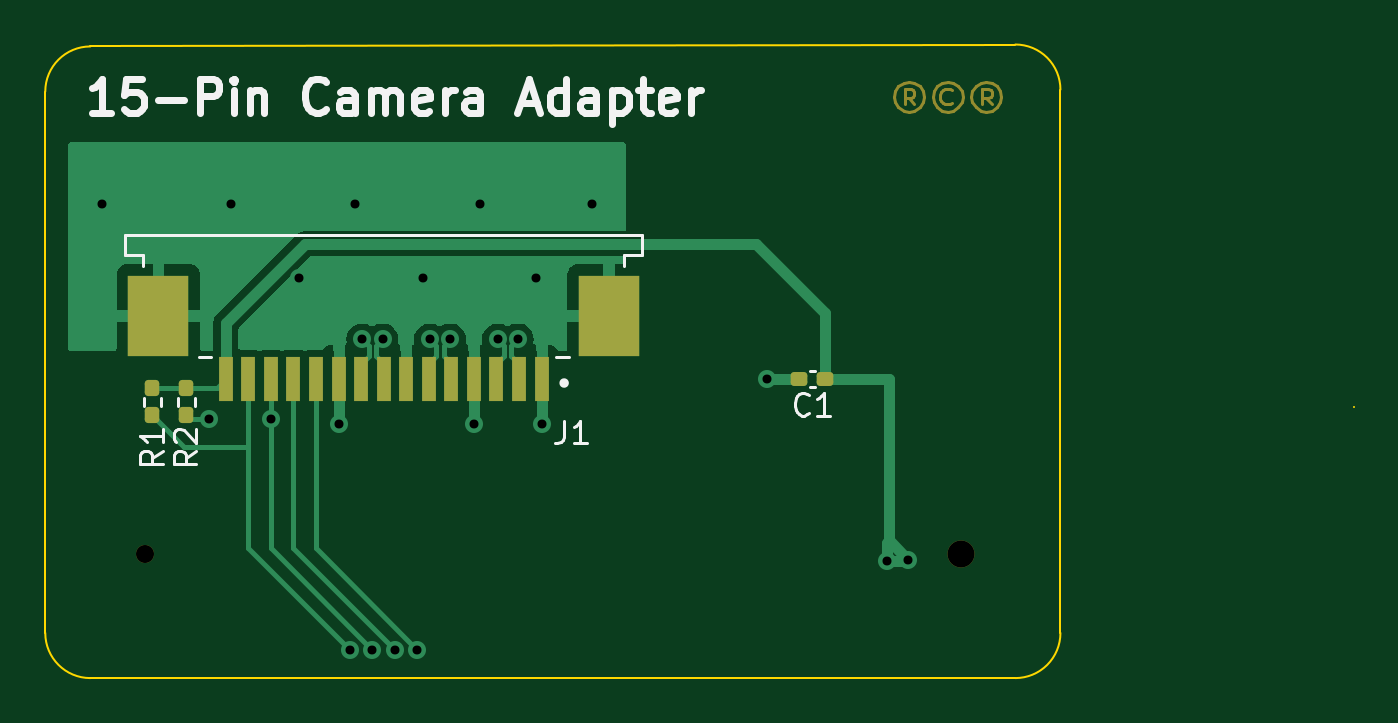
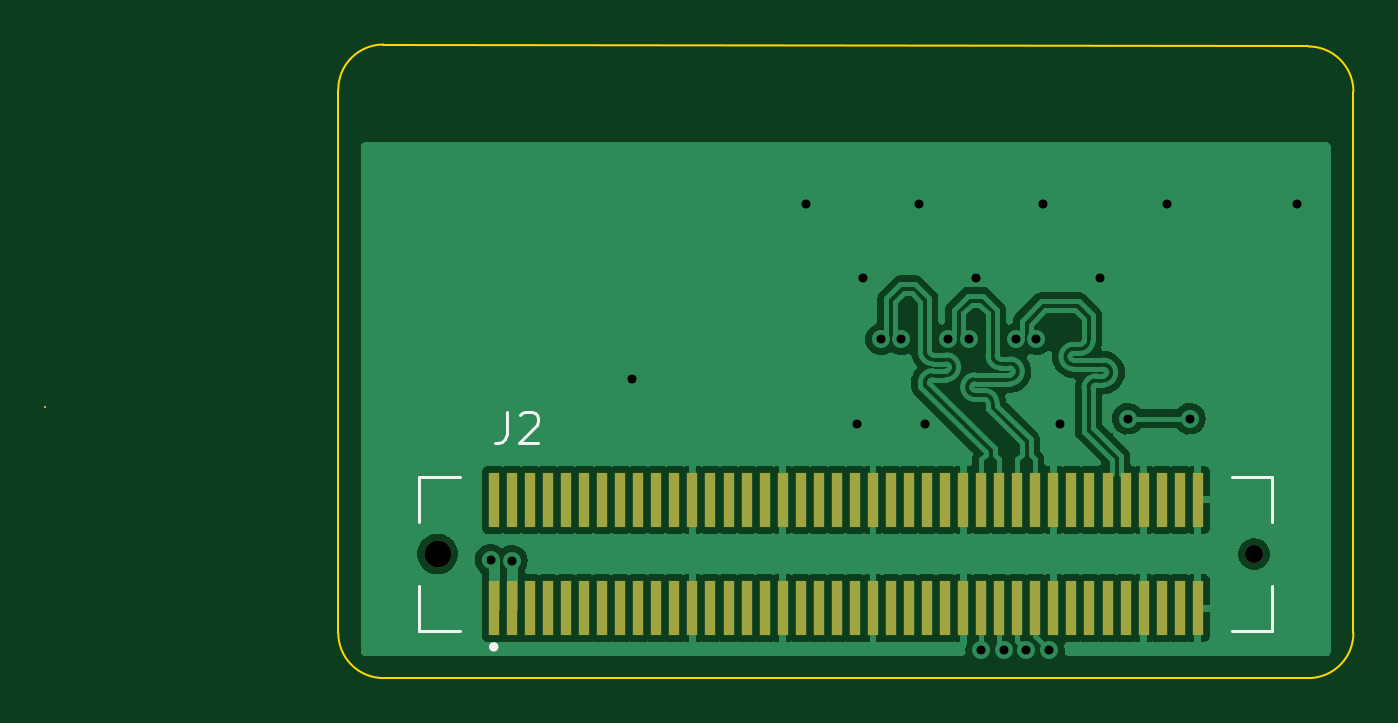
Circuit board: 12 layer files. Board 58.0 x 28.1 mm.
- bottom_copper: cam-adapter-B_Cu.gbr (95591 bytes)
- bottom_mask: cam-adapter-B_Mask.gbr (2669 bytes)
- paste: cam-adapter-B_Paste.gbr (2566 bytes)
- bottom_silk: cam-adapter-B_Silkscreen.gbr (1506 bytes)
- outline: cam-adapter-Edge_Cuts.gbr (1393 bytes)
- top_copper: cam-adapter-F_Cu.gbr (20245 bytes)
- top_mask: cam-adapter-F_Mask.gbr (4312 bytes)
- paste: cam-adapter-F_Paste.gbr (2031 bytes)
- top_silk: cam-adapter-F_Silkscreen.gbr (8923 bytes)
- inner_copper: cam-adapter-In1_Cu.gbr (20285 bytes)
- inner_copper: cam-adapter-In2_Cu.gbr (20285 bytes)
- drill: cam-adapter.drl (918 bytes)

=== bottom_copper: cam-adapter-B_Cu.gbr (95591 bytes, source omitted) ===
=== bottom_mask: cam-adapter-B_Mask.gbr ===
G04 #@! TF.GenerationSoftware,KiCad,Pcbnew,6.0.7-1.fc35*
G04 #@! TF.CreationDate,2022-09-05T19:22:16-05:00*
G04 #@! TF.ProjectId,cam-adapter,63616d2d-6164-4617-9074-65722e6b6963,rev?*
G04 #@! TF.SameCoordinates,Original*
G04 #@! TF.FileFunction,Soldermask,Bot*
G04 #@! TF.FilePolarity,Negative*
%FSLAX46Y46*%
G04 Gerber Fmt 4.6, Leading zero omitted, Abs format (unit mm)*
G04 Created by KiCad (PCBNEW 6.0.7-1.fc35) date 2022-09-05 19:22:16*
%MOMM*%
%LPD*%
G01*
G04 APERTURE LIST*
%ADD10C,0.800000*%
%ADD11C,1.200000*%
%ADD12R,0.500000X2.400000*%
G04 APERTURE END LIST*
D10*
G04 #@! TO.C,J2*
X104400000Y-93500000D03*
D11*
X140600000Y-93500000D03*
D12*
X138100000Y-95900000D03*
X138100000Y-91100000D03*
X137300000Y-95900000D03*
X137300000Y-91100000D03*
X136500000Y-95900000D03*
X136500000Y-91100000D03*
X135700000Y-95900000D03*
X135700000Y-91100000D03*
X134900000Y-95900000D03*
X134900000Y-91100000D03*
X134100000Y-95900000D03*
X134100000Y-91100000D03*
X133300000Y-95900000D03*
X133300000Y-91100000D03*
X132500000Y-95900000D03*
X132500000Y-91100000D03*
X131700000Y-95900000D03*
X131700000Y-91100000D03*
X130900000Y-95900000D03*
X130900000Y-91100000D03*
X130100000Y-95900000D03*
X130100000Y-91100000D03*
X129300000Y-95900000D03*
X129300000Y-91100000D03*
X128500000Y-95900000D03*
X128500000Y-91100000D03*
X127700000Y-95900000D03*
X127700000Y-91100000D03*
X126900000Y-95900000D03*
X126900000Y-91100000D03*
X126100000Y-95900000D03*
X126100000Y-91100000D03*
X125300000Y-95900000D03*
X125300000Y-91100000D03*
X124500000Y-95900000D03*
X124500000Y-91100000D03*
X123700000Y-95900000D03*
X123700000Y-91100000D03*
X122900000Y-95900000D03*
X122900000Y-91100000D03*
X122100000Y-95900000D03*
X122100000Y-91100000D03*
X121300000Y-95900000D03*
X121300000Y-91100000D03*
X120500000Y-95900000D03*
X120500000Y-91100000D03*
X119700000Y-95900000D03*
X119700000Y-91100000D03*
X118900000Y-95900000D03*
X118900000Y-91100000D03*
X118100000Y-95900000D03*
X118100000Y-91100000D03*
X117300000Y-95900000D03*
X117300000Y-91100000D03*
X116500000Y-95900000D03*
X116500000Y-91100000D03*
X115700000Y-95900000D03*
X115700000Y-91100000D03*
X114900000Y-95900000D03*
X114900000Y-91100000D03*
X114100000Y-95900000D03*
X114100000Y-91100000D03*
X113300000Y-95900000D03*
X113300000Y-91100000D03*
X112500000Y-95900000D03*
X112500000Y-91100000D03*
X111700000Y-95900000D03*
X111700000Y-91100000D03*
X110900000Y-95900000D03*
X110900000Y-91100000D03*
X110100000Y-95900000D03*
X110100000Y-91100000D03*
X109300000Y-95900000D03*
X109300000Y-91100000D03*
X108500000Y-95900000D03*
X108500000Y-91100000D03*
X107700000Y-95900000D03*
X107700000Y-91100000D03*
X106900000Y-95900000D03*
X106900000Y-91100000D03*
G04 #@! TD*
M02*

=== paste: cam-adapter-B_Paste.gbr ===
G04 #@! TF.GenerationSoftware,KiCad,Pcbnew,6.0.7-1.fc35*
G04 #@! TF.CreationDate,2022-09-05T19:22:16-05:00*
G04 #@! TF.ProjectId,cam-adapter,63616d2d-6164-4617-9074-65722e6b6963,rev?*
G04 #@! TF.SameCoordinates,Original*
G04 #@! TF.FileFunction,Paste,Bot*
G04 #@! TF.FilePolarity,Positive*
%FSLAX46Y46*%
G04 Gerber Fmt 4.6, Leading zero omitted, Abs format (unit mm)*
G04 Created by KiCad (PCBNEW 6.0.7-1.fc35) date 2022-09-05 19:22:16*
%MOMM*%
%LPD*%
G01*
G04 APERTURE LIST*
%ADD10R,0.500000X2.400000*%
G04 APERTURE END LIST*
D10*
G04 #@! TO.C,J2*
X138100000Y-95900000D03*
X138100000Y-91100000D03*
X137300000Y-95900000D03*
X137300000Y-91100000D03*
X136500000Y-95900000D03*
X136500000Y-91100000D03*
X135700000Y-95900000D03*
X135700000Y-91100000D03*
X134900000Y-95900000D03*
X134900000Y-91100000D03*
X134100000Y-95900000D03*
X134100000Y-91100000D03*
X133300000Y-95900000D03*
X133300000Y-91100000D03*
X132500000Y-95900000D03*
X132500000Y-91100000D03*
X131700000Y-95900000D03*
X131700000Y-91100000D03*
X130900000Y-95900000D03*
X130900000Y-91100000D03*
X130100000Y-95900000D03*
X130100000Y-91100000D03*
X129300000Y-95900000D03*
X129300000Y-91100000D03*
X128500000Y-95900000D03*
X128500000Y-91100000D03*
X127700000Y-95900000D03*
X127700000Y-91100000D03*
X126900000Y-95900000D03*
X126900000Y-91100000D03*
X126100000Y-95900000D03*
X126100000Y-91100000D03*
X125300000Y-95900000D03*
X125300000Y-91100000D03*
X124500000Y-95900000D03*
X124500000Y-91100000D03*
X123700000Y-95900000D03*
X123700000Y-91100000D03*
X122900000Y-95900000D03*
X122900000Y-91100000D03*
X122100000Y-95900000D03*
X122100000Y-91100000D03*
X121300000Y-95900000D03*
X121300000Y-91100000D03*
X120500000Y-95900000D03*
X120500000Y-91100000D03*
X119700000Y-95900000D03*
X119700000Y-91100000D03*
X118900000Y-95900000D03*
X118900000Y-91100000D03*
X118100000Y-95900000D03*
X118100000Y-91100000D03*
X117300000Y-95900000D03*
X117300000Y-91100000D03*
X116500000Y-95900000D03*
X116500000Y-91100000D03*
X115700000Y-95900000D03*
X115700000Y-91100000D03*
X114900000Y-95900000D03*
X114900000Y-91100000D03*
X114100000Y-95900000D03*
X114100000Y-91100000D03*
X113300000Y-95900000D03*
X113300000Y-91100000D03*
X112500000Y-95900000D03*
X112500000Y-91100000D03*
X111700000Y-95900000D03*
X111700000Y-91100000D03*
X110900000Y-95900000D03*
X110900000Y-91100000D03*
X110100000Y-95900000D03*
X110100000Y-91100000D03*
X109300000Y-95900000D03*
X109300000Y-91100000D03*
X108500000Y-95900000D03*
X108500000Y-91100000D03*
X107700000Y-95900000D03*
X107700000Y-91100000D03*
X106900000Y-95900000D03*
X106900000Y-91100000D03*
G04 #@! TD*
M02*

=== bottom_silk: cam-adapter-B_Silkscreen.gbr ===
G04 #@! TF.GenerationSoftware,KiCad,Pcbnew,6.0.7-1.fc35*
G04 #@! TF.CreationDate,2022-09-05T19:22:16-05:00*
G04 #@! TF.ProjectId,cam-adapter,63616d2d-6164-4617-9074-65722e6b6963,rev?*
G04 #@! TF.SameCoordinates,Original*
G04 #@! TF.FileFunction,Legend,Bot*
G04 #@! TF.FilePolarity,Positive*
%FSLAX46Y46*%
G04 Gerber Fmt 4.6, Leading zero omitted, Abs format (unit mm)*
G04 Created by KiCad (PCBNEW 6.0.7-1.fc35) date 2022-09-05 19:22:16*
%MOMM*%
%LPD*%
G01*
G04 APERTURE LIST*
%ADD10C,0.150000*%
%ADD11C,0.127000*%
%ADD12C,0.200000*%
G04 APERTURE END LIST*
D10*
G04 #@! TO.C,J2*
X137526327Y-87182760D02*
X137526327Y-88183801D01*
X137593063Y-88384009D01*
X137726535Y-88517481D01*
X137926743Y-88584217D01*
X138060215Y-88584217D01*
X136925702Y-87316232D02*
X136858966Y-87249496D01*
X136725494Y-87182760D01*
X136391814Y-87182760D01*
X136258342Y-87249496D01*
X136191606Y-87316232D01*
X136124870Y-87449704D01*
X136124870Y-87583176D01*
X136191606Y-87783384D01*
X136992438Y-88584217D01*
X136124870Y-88584217D01*
D11*
X103600000Y-90100000D02*
X105400000Y-90100000D01*
X141400000Y-90100000D02*
X139600000Y-90100000D01*
X103600000Y-96900000D02*
X105400000Y-96900000D01*
X103600000Y-92100000D02*
X103600000Y-90100000D01*
X141400000Y-96900000D02*
X139600000Y-96900000D01*
X141400000Y-92100000D02*
X141400000Y-90100000D01*
X103600000Y-96900000D02*
X103600000Y-94900000D01*
X141400000Y-96900000D02*
X141400000Y-94900000D01*
D12*
X138207000Y-97615000D02*
G75*
G03*
X138207000Y-97615000I-100000J0D01*
G01*
G04 #@! TD*
M02*

=== outline: cam-adapter-Edge_Cuts.gbr ===
G04 #@! TF.GenerationSoftware,KiCad,Pcbnew,6.0.7-1.fc35*
G04 #@! TF.CreationDate,2022-09-05T19:22:16-05:00*
G04 #@! TF.ProjectId,cam-adapter,63616d2d-6164-4617-9074-65722e6b6963,rev?*
G04 #@! TF.SameCoordinates,Original*
G04 #@! TF.FileFunction,Profile,NP*
%FSLAX46Y46*%
G04 Gerber Fmt 4.6, Leading zero omitted, Abs format (unit mm)*
G04 Created by KiCad (PCBNEW 6.0.7-1.fc35) date 2022-09-05 19:22:16*
%MOMM*%
%LPD*%
G01*
G04 APERTURE LIST*
G04 #@! TA.AperFunction,Profile*
%ADD10C,0.100000*%
G04 #@! TD*
G04 APERTURE END LIST*
D10*
X145000000Y-97000000D02*
X145000000Y-95000000D01*
X144999987Y-72914213D02*
G75*
G03*
X143000000Y-70914213I-1999987J13D01*
G01*
X100000000Y-97000000D02*
G75*
G03*
X102000000Y-99000000I2000000J0D01*
G01*
X143000000Y-99000000D02*
G75*
G03*
X145000000Y-97000000I0J2000000D01*
G01*
X102000000Y-71000000D02*
X143000000Y-70914214D01*
X100000000Y-76585787D02*
X100000000Y-73000000D01*
X100000000Y-89000000D02*
X100000000Y-76585787D01*
X158000000Y-87000000D02*
X158000000Y-87000000D01*
X145000000Y-72914213D02*
X145000000Y-79414213D01*
X100000000Y-97000000D02*
X100000000Y-95000000D01*
X102000000Y-71000000D02*
G75*
G03*
X100000000Y-73000000I0J-2000000D01*
G01*
X145000000Y-79414213D02*
X145000000Y-89000000D01*
X145000000Y-95000000D02*
X145000000Y-89000000D01*
X100000000Y-95000000D02*
X100000000Y-89000000D01*
X102000000Y-99000000D02*
X143000000Y-99000000D01*
M02*

=== top_copper: cam-adapter-F_Cu.gbr (20245 bytes, source omitted) ===
=== top_mask: cam-adapter-F_Mask.gbr ===
G04 #@! TF.GenerationSoftware,KiCad,Pcbnew,6.0.7-1.fc35*
G04 #@! TF.CreationDate,2022-09-05T19:22:16-05:00*
G04 #@! TF.ProjectId,cam-adapter,63616d2d-6164-4617-9074-65722e6b6963,rev?*
G04 #@! TF.SameCoordinates,Original*
G04 #@! TF.FileFunction,Soldermask,Top*
G04 #@! TF.FilePolarity,Negative*
%FSLAX46Y46*%
G04 Gerber Fmt 4.6, Leading zero omitted, Abs format (unit mm)*
G04 Created by KiCad (PCBNEW 6.0.7-1.fc35) date 2022-09-05 19:22:16*
%MOMM*%
%LPD*%
G01*
G04 APERTURE LIST*
G04 Aperture macros list*
%AMRoundRect*
0 Rectangle with rounded corners*
0 $1 Rounding radius*
0 $2 $3 $4 $5 $6 $7 $8 $9 X,Y pos of 4 corners*
0 Add a 4 corners polygon primitive as box body*
4,1,4,$2,$3,$4,$5,$6,$7,$8,$9,$2,$3,0*
0 Add four circle primitives for the rounded corners*
1,1,$1+$1,$2,$3*
1,1,$1+$1,$4,$5*
1,1,$1+$1,$6,$7*
1,1,$1+$1,$8,$9*
0 Add four rect primitives between the rounded corners*
20,1,$1+$1,$2,$3,$4,$5,0*
20,1,$1+$1,$4,$5,$6,$7,0*
20,1,$1+$1,$6,$7,$8,$9,0*
20,1,$1+$1,$8,$9,$2,$3,0*%
G04 Aperture macros list end*
%ADD10C,0.150000*%
%ADD11R,0.610000X2.000000*%
%ADD12R,2.680000X3.600000*%
%ADD13RoundRect,0.160000X-0.160000X0.197500X-0.160000X-0.197500X0.160000X-0.197500X0.160000X0.197500X0*%
%ADD14RoundRect,0.155000X0.212500X0.155000X-0.212500X0.155000X-0.212500X-0.155000X0.212500X-0.155000X0*%
%ADD15C,0.800000*%
%ADD16C,1.200000*%
G04 APERTURE END LIST*
D10*
X138523809Y-73559523D02*
X138285714Y-73273809D01*
X138095238Y-73559523D02*
X138095238Y-72892857D01*
X138380952Y-72892857D01*
X138476190Y-72940476D01*
X138523809Y-73035714D01*
X138523809Y-73130952D01*
X138476190Y-73226190D01*
X138380952Y-73273809D01*
X138095238Y-73273809D01*
X138285714Y-72559523D02*
X138047619Y-72607142D01*
X137809523Y-72750000D01*
X137666666Y-72988095D01*
X137619047Y-73226190D01*
X137666666Y-73464285D01*
X137809523Y-73702380D01*
X138047619Y-73845238D01*
X138285714Y-73892857D01*
X138523809Y-73845238D01*
X138761904Y-73702380D01*
X138904761Y-73464285D01*
X138952380Y-73226190D01*
X138904761Y-72988095D01*
X138761904Y-72750000D01*
X138523809Y-72607142D01*
X138285714Y-72559523D01*
X140190476Y-72940476D02*
X140095238Y-72892857D01*
X139904761Y-72892857D01*
X139809523Y-72940476D01*
X139714285Y-73035714D01*
X139666666Y-73130952D01*
X139666666Y-73321428D01*
X139714285Y-73416666D01*
X139809523Y-73511904D01*
X139904761Y-73559523D01*
X140095238Y-73559523D01*
X140190476Y-73511904D01*
X140000000Y-72559523D02*
X139761904Y-72607142D01*
X139523809Y-72750000D01*
X139380952Y-72988095D01*
X139333333Y-73226190D01*
X139380952Y-73464285D01*
X139523809Y-73702380D01*
X139761904Y-73845238D01*
X140000000Y-73892857D01*
X140238095Y-73845238D01*
X140476190Y-73702380D01*
X140619047Y-73464285D01*
X140666666Y-73226190D01*
X140619047Y-72988095D01*
X140476190Y-72750000D01*
X140238095Y-72607142D01*
X140000000Y-72559523D01*
X141952380Y-73559523D02*
X141714285Y-73273809D01*
X141523809Y-73559523D02*
X141523809Y-72892857D01*
X141809523Y-72892857D01*
X141904761Y-72940476D01*
X141952380Y-73035714D01*
X141952380Y-73130952D01*
X141904761Y-73226190D01*
X141809523Y-73273809D01*
X141523809Y-73273809D01*
X141714285Y-72559523D02*
X141476190Y-72607142D01*
X141238095Y-72750000D01*
X141095238Y-72988095D01*
X141047619Y-73226190D01*
X141095238Y-73464285D01*
X141238095Y-73702380D01*
X141476190Y-73845238D01*
X141714285Y-73892857D01*
X141952380Y-73845238D01*
X142190476Y-73702380D01*
X142333333Y-73464285D01*
X142380952Y-73226190D01*
X142333333Y-72988095D01*
X142190476Y-72750000D01*
X141952380Y-72607142D01*
X141714285Y-72559523D01*
D11*
G04 #@! TO.C,J1*
X122000000Y-85750000D03*
X121000000Y-85750000D03*
X120000000Y-85750000D03*
X119000000Y-85750000D03*
X118000000Y-85750000D03*
X117000000Y-85750000D03*
X116000000Y-85750000D03*
X115000000Y-85750000D03*
X114000000Y-85750000D03*
X113000000Y-85750000D03*
X112000000Y-85750000D03*
X111000000Y-85750000D03*
X110000000Y-85750000D03*
X109000000Y-85750000D03*
X108000000Y-85750000D03*
D12*
X124990000Y-82950000D03*
X105010000Y-82950000D03*
G04 #@! TD*
D13*
G04 #@! TO.C,R1*
X104750000Y-86152500D03*
X104750000Y-87347500D03*
G04 #@! TD*
D14*
G04 #@! TO.C,C1*
X134567500Y-85750000D03*
X133432500Y-85750000D03*
G04 #@! TD*
D13*
G04 #@! TO.C,R2*
X106250000Y-86152500D03*
X106250000Y-87347500D03*
G04 #@! TD*
D15*
G04 #@! TO.C,J2*
X104400000Y-93500000D03*
D16*
X140600000Y-93500000D03*
G04 #@! TD*
M02*

=== paste: cam-adapter-F_Paste.gbr (2031 bytes, source withheld) ===
=== top_silk: cam-adapter-F_Silkscreen.gbr (8923 bytes, source omitted) ===
=== inner_copper: cam-adapter-In1_Cu.gbr (20285 bytes, source omitted) ===
=== inner_copper: cam-adapter-In2_Cu.gbr (20285 bytes, source omitted) ===
=== drill: cam-adapter.drl ===
M48
; DRILL file {KiCad 6.0.7-1.fc35} date Mon 05 Sep 2022 07:22:13 PM CDT
; FORMAT={-:-/ absolute / inch / decimal}
; #@! TF.CreationDate,2022-09-05T19:22:13-05:00
; #@! TF.GenerationSoftware,Kicad,Pcbnew,6.0.7-1.fc35
; #@! TF.FileFunction,MixedPlating,1,4
FMAT,2
INCH
; #@! TA.AperFunction,Plated,PTH,ViaDrill
T1C0.0157
; #@! TA.AperFunction,NonPlated,NPTH,ComponentDrill
T2C0.0315
; #@! TA.AperFunction,NonPlated,NPTH,ComponentDrill
T3C0.0472
%
G90
G05
T1
X4.0354Y-3.0709
X4.2224Y-3.4449
X4.2618Y-3.0709
X4.3307Y-3.4449
X4.3799Y-3.1988
X4.4488Y-3.4547
X4.4685Y-3.8484
X4.4783Y-3.0709
X4.4902Y-3.3064
X4.5079Y-3.8484
X4.5256Y-3.3064
X4.5472Y-3.8484
X4.5866Y-3.8484
X4.5965Y-3.1988
X4.6083Y-3.3064
X4.6437Y-3.3064
X4.685Y-3.4547
X4.6949Y-3.0709
X4.7264Y-3.3064
X4.7618Y-3.3064
X4.7933Y-3.1988
X4.8031Y-3.4547
X4.8917Y-3.0709
X5.1969Y-3.376
X5.4055Y-3.6929
X5.4429Y-3.6909
T2
X4.1102Y-3.6811
T3
X5.5354Y-3.6811
T0
M30

